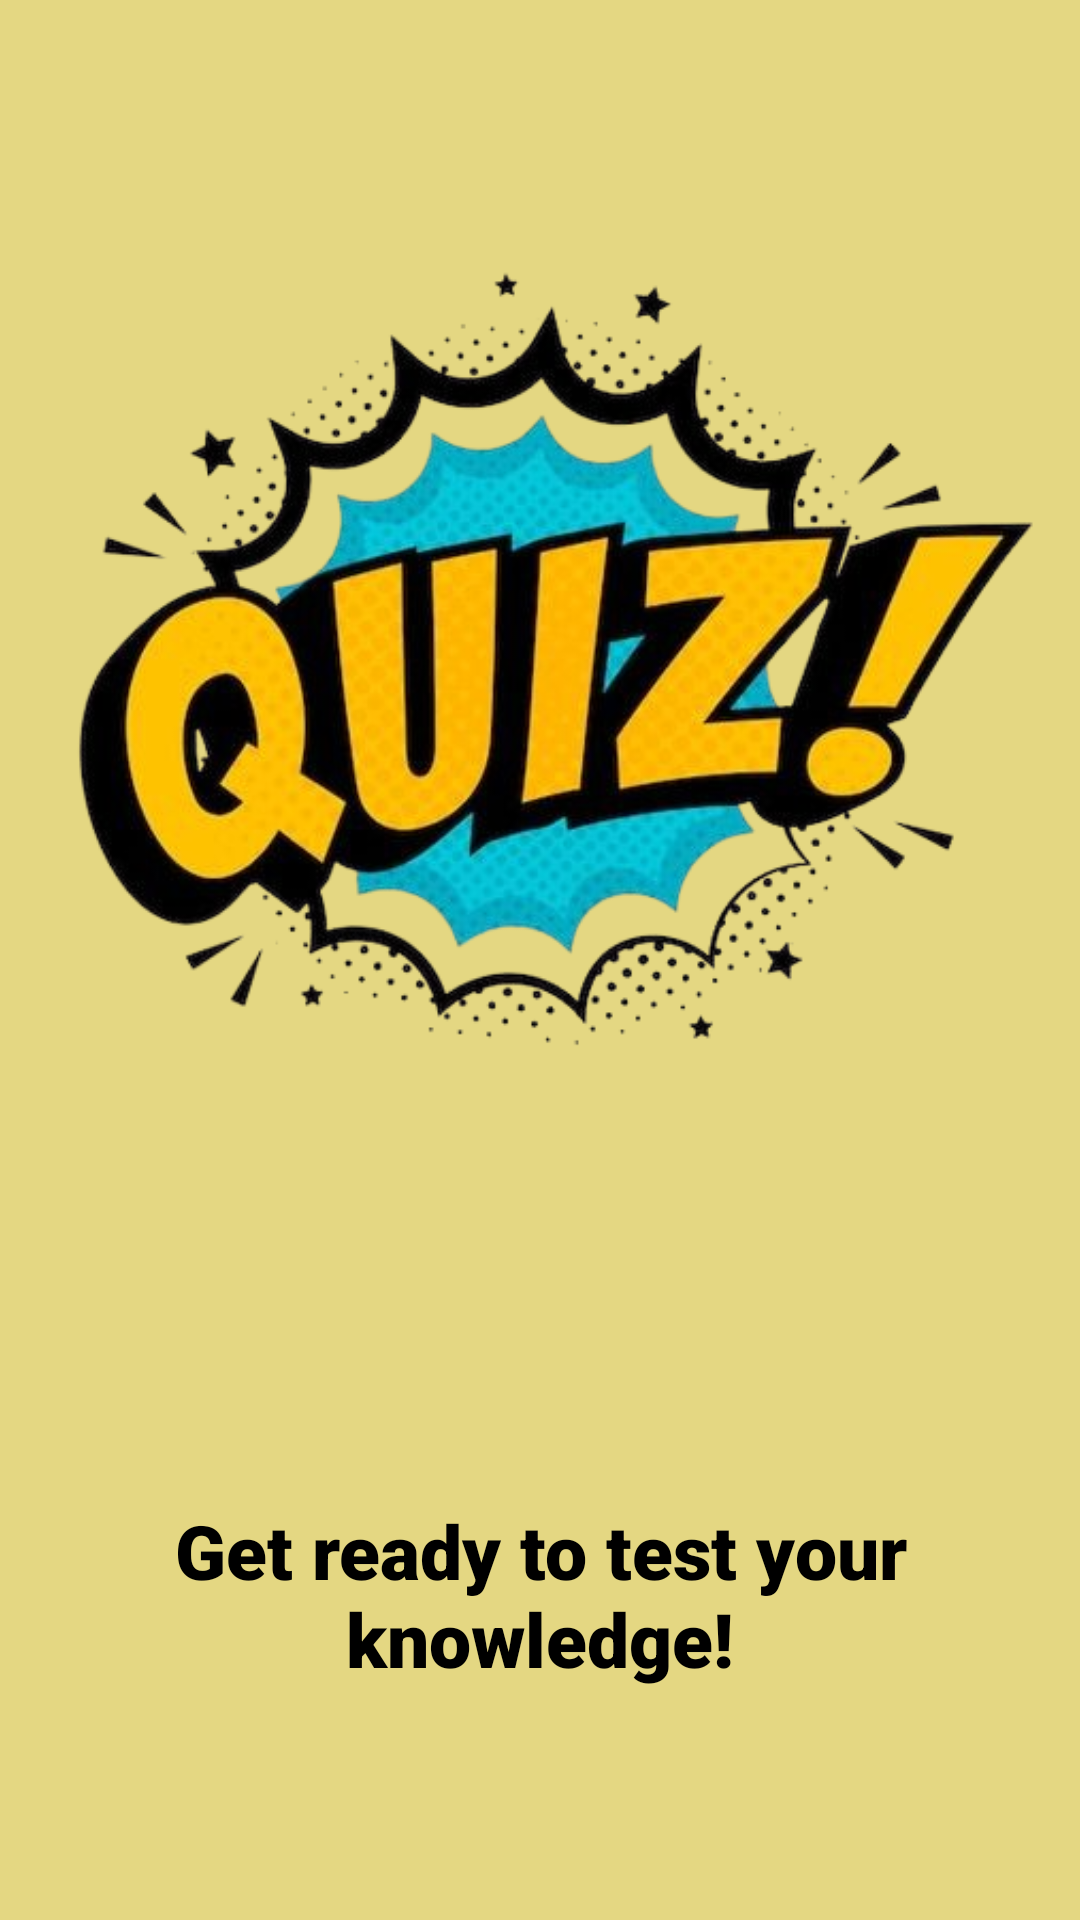

Android layout source for this screen:
<!-- AndroidManifest.xml: application theme Theme.Projet_Quiz -->
<!-- res/layout/activity_splash.xml -->
<?xml version="1.0" encoding="utf-8"?>
<androidx.constraintlayout.widget.ConstraintLayout
    xmlns:android="http://schemas.android.com/apk/res/android"
    xmlns:app="http://schemas.android.com/apk/res-auto"
    android:layout_width="match_parent"
    android:layout_height="match_parent"
    android:background="@color/background_color">

    
    <ImageView
        android:id="@+id/ivSplash"
        android:layout_width="400dp"
        android:layout_height="400dp"
        android:src="@drawable/quiz_image"
        app:layout_constraintTop_toTopOf="parent"
        app:layout_constraintBottom_toBottomOf="parent"
        app:layout_constraintLeft_toLeftOf="parent"
        app:layout_constraintRight_toRightOf="parent"
        android:layout_marginTop="-200dp"/>
    <TextView
        android:id="@+id/tvScore"
        android:layout_width="wrap_content"
        android:layout_height="wrap_content"
        android:text="Get ready to test your knowledge!"
        android:textSize="25sp"
        android:textStyle="bold"
        android:textColor="@color/text"
        android:gravity="center"
        app:layout_constraintTop_toTopOf="parent"
        app:layout_constraintLeft_toLeftOf="parent"
        app:layout_constraintRight_toRightOf="parent"
        android:layout_marginTop="500dp"
        android:fontFamily="sans-serif-black"/>


</androidx.constraintlayout.widget.ConstraintLayout>
<!-- resources referenced by this layout -->
<resources>
  <color name="background_color">#e4d782</color>
  <color name="text">#FF000000</color>
  <!-- drawable quiz_image: png bitmap (drawable, 201424 bytes) -->
  <style name="Theme.Projet_Quiz" parent="Base.Theme.Projet_Quiz" />
  <style name="Base.Theme.Projet_Quiz" parent="Theme.Material3.DayNight.NoActionBar">
          
          
      </style>
</resources>
